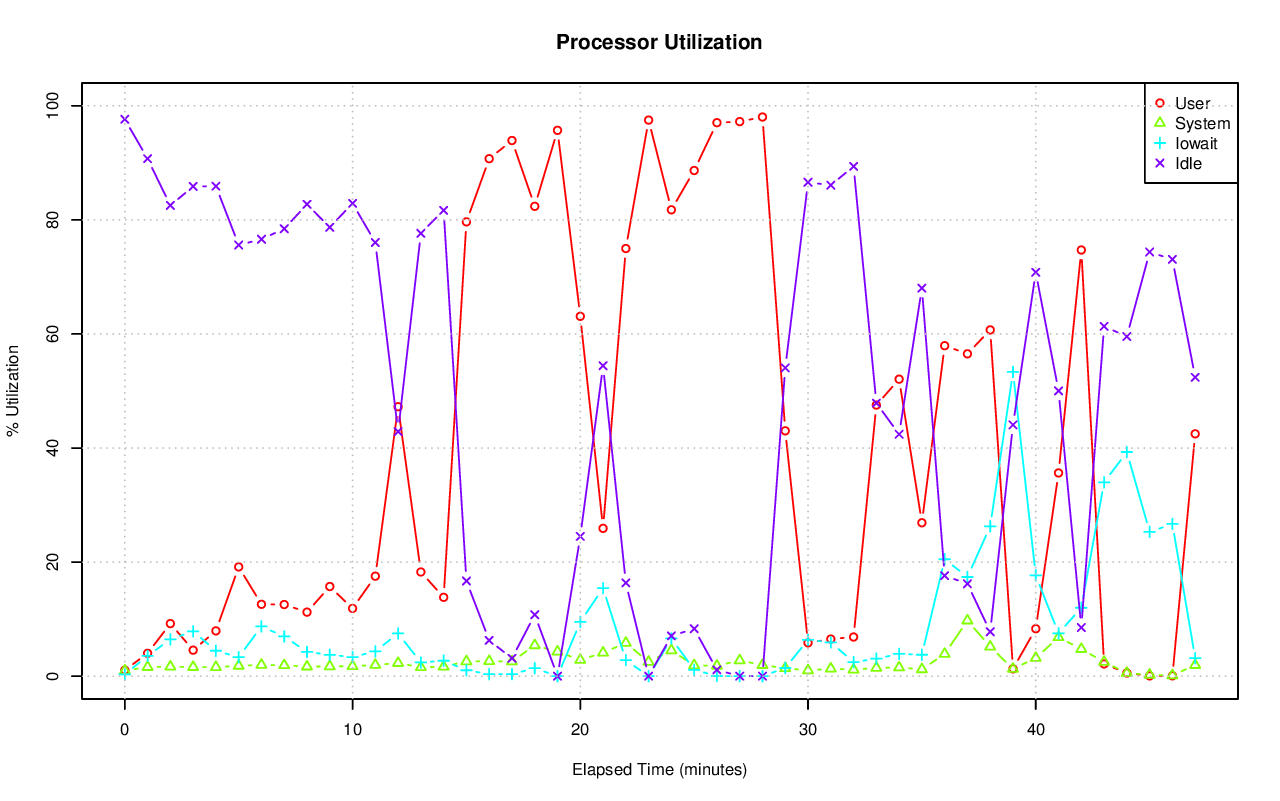

The data file committed next to this chart (first rows):
# hostname; interval; timestamp; CPU; %user; %nice; %system; %iowait; %steal; %idle
pgxl2; 60; 1440177834; -1; 1.06; 0.00; 0.96; 0.33; 0.01; 97.64
pgxl2; 60; 1440177834; 0; 0.15; 0.00; 0.57; 0.07; 0.00; 99.21
pgxl2; 60; 1440177834; 1; 0.58; 0.00; 1.39; 0.08; 0.02; 97.93
pgxl2; 60; 1440177834; 2; 1.79; 0.00; 0.97; 1.19; 0.02; 96.04
pgxl2; 60; 1440177834; 3; 1.72; 0.00; 0.93; 0.02; 0.00; 97.33
pgxl2; 60; 1440177894; -1; 4.01; 0.00; 1.60; 3.55; 0.10; 90.73
pgxl2; 60; 1440177894; 0; 9.20; 0.00; 2.80; 1.55; 0.26; 86.18
pgxl2; 60; 1440177894; 1; 4.48; 0.00; 2.04; 5.09; 0.07; 88.33
pgxl2; 60; 1440177894; 2; 2.12; 0.00; 1.20; 6.20; 0.07; 90.41
pgxl2; 60; 1440177894; 3; 0.45; 0.00; 0.44; 1.31; 0.02; 97.79
pgxl2; 60; 1440177954; -1; 9.22; 0.00; 1.67; 6.47; 0.11; 82.53
pgxl2; 60; 1440177954; 0; 14.58; 0.00; 3.10; 3.73; 0.30; 78.29
pgxl2; 60; 1440177954; 1; 9.42; 0.00; 1.88; 7.99; 0.05; 80.66
pgxl2; 60; 1440177954; 2; 3.20; 0.00; 1.37; 13.59; 0.08; 81.76
pgxl2; 60; 1440177954; 3; 9.83; 0.00; 0.35; 0.54; 0.02; 89.27
pgxl2; 60; 1440178014; -1; 4.56; 0.00; 1.60; 7.86; 0.12; 85.86
pgxl2; 60; 1440178014; 0; 10.81; 0.00; 3.00; 2.51; 0.32; 83.37
pgxl2; 60; 1440178014; 1; 4.86; 0.00; 1.94; 9.44; 0.07; 83.70
pgxl2; 60; 1440178014; 2; 2.34; 0.00; 1.08; 14.71; 0.08; 81.78
pgxl2; 60; 1440178014; 3; 0.52; 0.00; 0.42; 4.64; 0.02; 94.41
pgxl2; 60; 1440178074; -1; 7.94; 0.00; 1.58; 4.46; 0.10; 85.91
pgxl2; 60; 1440178074; 0; 12.69; 0.00; 3.26; 4.50; 0.28; 79.26
pgxl2; 60; 1440178074; 1; 6.23; 0.00; 1.73; 4.78; 0.05; 87.21
pgxl2; 60; 1440178074; 2; 6.29; 0.00; 1.08; 7.91; 0.07; 84.66
pgxl2; 60; 1440178074; 3; 6.72; 0.00; 0.37; 0.70; 0.00; 92.20
pgxl2; 60; 1440178134; -1; 19.16; 0.00; 1.82; 3.33; 0.10; 75.59
pgxl2; 60; 1440178134; 0; 17.58; 0.00; 3.81; 3.27; 0.26; 75.08
pgxl2; 60; 1440178134; 1; 22.51; 0.00; 1.68; 4.30; 0.05; 71.46
pgxl2; 60; 1440178134; 2; 10.87; 0.00; 1.46; 4.84; 0.07; 82.76
pgxl2; 60; 1440178134; 3; 25.59; 0.00; 0.42; 0.92; 0.02; 73.05
pgxl2; 60; 1440178194; -1; 12.60; 0.00; 1.98; 8.72; 0.11; 76.60
pgxl2; 60; 1440178194; 0; 16.17; 0.00; 3.72; 5.07; 0.28; 74.76
pgxl2; 60; 1440178194; 1; 9.08; 0.00; 2.10; 12.47; 0.05; 76.29
pgxl2; 60; 1440178194; 2; 11.49; 0.00; 1.49; 16.06; 0.08; 70.87
pgxl2; 60; 1440178194; 3; 13.75; 0.00; 0.66; 1.19; 0.02; 84.38
pgxl2; 60; 1440178254; -1; 12.56; 0.00; 1.91; 6.97; 0.10; 78.45
pgxl2; 60; 1440178254; 0; 14.05; 0.00; 3.73; 4.61; 0.28; 77.33
pgxl2; 60; 1440178254; 1; 3.75; 0.00; 1.71; 6.14; 0.03; 88.36
pgxl2; 60; 1440178254; 2; 3.58; 0.00; 1.81; 15.68; 0.10; 78.83
pgxl2; 60; 1440178254; 3; 28.75; 0.00; 0.45; 1.50; 0.02; 69.28
pgxl2; 60; 1440178314; -1; 11.23; 0.00; 1.68; 4.25; 0.11; 82.73
pgxl2; 60; 1440178314; 0; 14.59; 0.00; 3.42; 2.70; 0.30; 78.99
pgxl2; 60; 1440178314; 1; 18.74; 0.00; 1.59; 4.78; 0.05; 74.84
pgxl2; 60; 1440178314; 2; 3.30; 0.00; 1.44; 8.82; 0.07; 86.37
pgxl2; 60; 1440178314; 3; 8.42; 0.00; 0.34; 0.66; 0.02; 90.57
pgxl2; 60; 1440178374; -1; 15.72; 0.00; 1.72; 3.75; 0.11; 78.70
pgxl2; 60; 1440178374; 0; 15.91; 0.00; 3.71; 3.18; 0.30; 76.89
pgxl2; 60; 1440178374; 1; 40.65; 0.00; 1.20; 4.04; 0.03; 54.07
pgxl2; 60; 1440178374; 2; 5.46; 0.00; 1.51; 5.92; 0.09; 87.01
pgxl2; 60; 1440178374; 3; 0.78; 0.00; 0.44; 1.81; 0.02; 96.95
pgxl2; 60; 1440178434; -1; 11.88; 0.00; 1.76; 3.35; 0.11; 82.90
pgxl2; 60; 1440178434; 0; 16.01; 0.00; 3.90; 2.32; 0.33; 77.43
pgxl2; 60; 1440178434; 1; 27.47; 0.00; 1.47; 3.88; 0.05; 67.12
pgxl2; 60; 1440178434; 2; 3.45; 0.00; 1.27; 6.03; 0.08; 89.16
pgxl2; 60; 1440178434; 3; 0.71; 0.00; 0.49; 1.15; 0.02; 97.63
pgxl2; 60; 1440178494; -1; 17.53; 0.00; 1.97; 4.36; 0.10; 76.04
pgxl2; 60; 1440178494; 0; 16.60; 0.00; 3.97; 3.27; 0.26; 75.89
pgxl2; 60; 1440178494; 1; 29.96; 0.00; 1.27; 3.91; 0.02; 64.85
pgxl2; 60; 1440178494; 2; 4.41; 0.00; 1.93; 9.60; 0.09; 83.98
pgxl2; 60; 1440178494; 3; 18.97; 0.00; 0.83; 0.69; 0.02; 79.49
... 180 more rows
